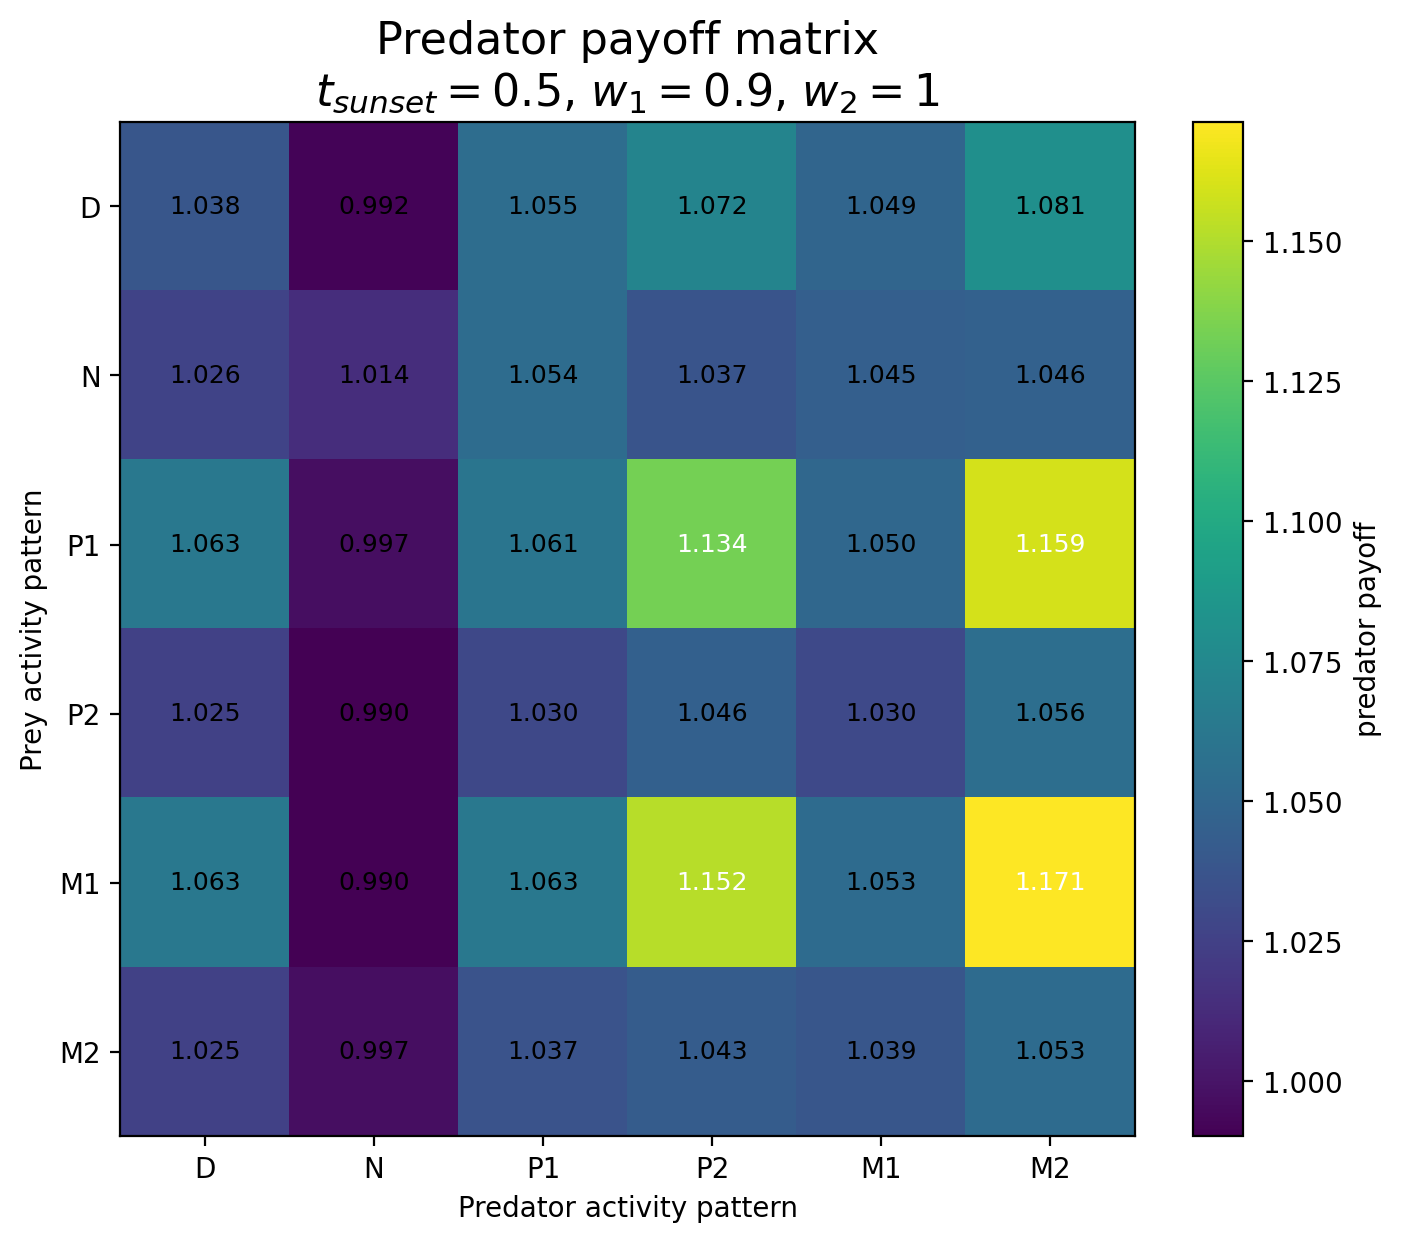

Data behind this chart, as committed beside it:
Prey / Predator, D, N, P1, P2, M1, M2
D, 1.038, 0.9921, 1.055, 1.072, 1.049, 1.081
N, 1.026, 1.014, 1.054, 1.037, 1.045, 1.046
P1, 1.063, 0.997, 1.061, 1.134, 1.05, 1.159
P2, 1.025, 0.9902, 1.03, 1.046, 1.03, 1.056
M1, 1.063, 0.9902, 1.063, 1.152, 1.053, 1.171
M2, 1.025, 0.997, 1.037, 1.043, 1.039, 1.053
